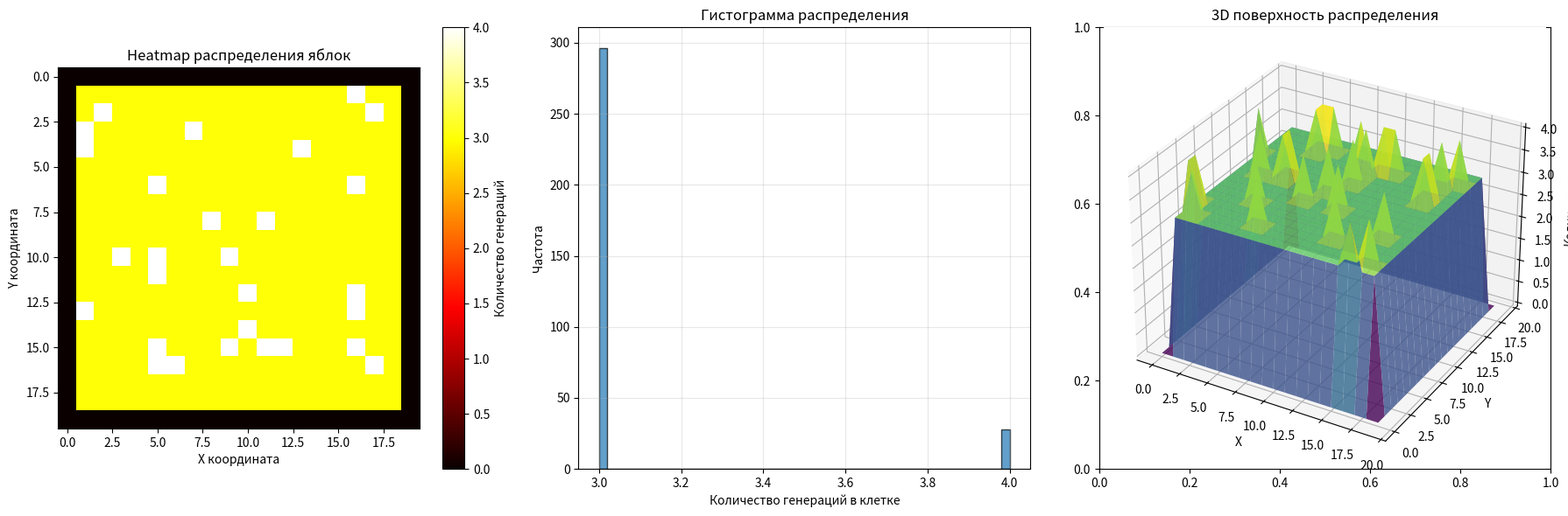

Python code for this plot:
import random
import numpy as np
import matplotlib.pyplot as plt
from matplotlib import colors


# def analyze_food_distribution(grid_width=20, grid_height=20, num_samples=1000, spawn_range=(1, 18)):
#     """
#     Анализирует распределение генерации яблок
#     """
#     # Создаем массив для подсчета
#     distribution = np.zeros((grid_height, grid_width), dtype=int)
#
#     # Симулируем генерацию яблок
#     min_range, max_range = spawn_range
#
#     # Вариант 1A: Используем numpy random для лучшей равномерности
#     x_coords = np.random.randint(min_range, max_range + 1, num_samples)
#     y_coords = np.random.randint(min_range, max_range + 1, num_samples)
#
#     for x, y in zip(x_coords, y_coords):
#         distribution[y, x] += 1
#
#     # Выводим статистику
#     print(f"Всего генераций: {num_samples}")
#     print(f"Диапазон генерации: от {min_range} до {max_range}")
#     print(f"Размер поля: {grid_width}x{grid_height}")
#     print(f"Плотность на клетку: {num_samples / ((max_range - min_range + 1) ** 2):.2f}")
#     print("\nСтатистика распределения:")
#     print(f"Максимальное значение в клетке: {distribution.max()}")
#     print(f"Минимальное значение в клетке: {distribution.min()}")
#     print(f"Среднее значение: {distribution.mean():.2f}")
#     print(f"Стандартное отклонение: {distribution.std():.2f}")
#
#     # Анализ только области генерации
#     gen_area = distribution[min_range:max_range + 1, min_range:max_range + 1]
#     print(f"\nТолько область генерации ({gen_area.shape[0]}x{gen_area.shape[1]}):")
#     print(f"Среднее в области: {gen_area.mean():.2f}")
#     print(f"Мин в области: {gen_area.min()}")
#     print(f"Макс в области: {gen_area.max()}")
#     print(f"Неиспользованных клеток: {(gen_area == 0).sum()} из {gen_area.size}")
#
#     # Визуализация
#     fig, axes = plt.subplots(1, 3, figsize=(18, 6))
#
#     # 1. Heatmap распределения
#     im1 = axes[0].imshow(distribution, cmap='hot', interpolation='nearest')
#     axes[0].set_title('Heatmap распределения яблок')
#     axes[0].set_xlabel('X координата')
#     axes[0].set_ylabel('Y координата')
#     plt.colorbar(im1, ax=axes[0], label='Количество генераций')
#
#     # 2. Гистограмма
#     axes[1].hist(distribution[distribution > 0].flatten(), bins=50, edgecolor='black', alpha=0.7)
#     axes[1].set_title('Гистограмма распределения')
#     axes[1].set_xlabel('Количество генераций в клетке')
#     axes[1].set_ylabel('Частота')
#     axes[1].grid(True, alpha=0.3)
#
#     # 3. 3D поверхность
#     from mpl_toolkits.mplot3d import Axes3D
#     X, Y = np.meshgrid(range(grid_width), range(grid_height))
#
#     ax3d = fig.add_subplot(133, projection='3d')
#     ax3d.plot_surface(X, Y, distribution, cmap='viridis', edgecolor='none', alpha=0.8)
#     ax3d.set_title('3D поверхность распределения')
#     ax3d.set_xlabel('X')
#     ax3d.set_ylabel('Y')
#     ax3d.set_zlabel('Количество')
#
#     plt.tight_layout()
#     plt.show()
#
#     return distribution
#
#
# # Анализ для вашего случая
# print("=== Вариант 1: Numpy random ===")
# distribution1 = analyze_food_distribution(
#     grid_width=20,
#     grid_height=20,
#     num_samples=1000,
#     spawn_range=(1, 18)
# )


def analyze_food_distribution_shuffled(grid_width=20, grid_height=20, num_samples=1000, spawn_range=(1, 18)):
    """
    Анализирует распределение с предварительным перемешиванием
    """
    distribution = np.zeros((grid_height, grid_width), dtype=int)
    min_range, max_range = spawn_range

    # Создаем все возможные позиции
    all_positions = [(x, y) for x in range(min_range, max_range + 1)
                     for y in range(min_range, max_range + 1)]

    # Перемешиваем один раз
    random.shuffle(all_positions)

    # Берем первые num_samples позиций (с циклическим повторением если нужно)
    for i in range(num_samples):
        x, y = all_positions[i % len(all_positions)]
        distribution[y, x] += 1

    # Выводим статистику
    print(f"\n=== Вариант 2: Предварительное перемешивание ===")
    print(f"Всего генераций: {num_samples}")
    print(f"Доступных клеток: {len(all_positions)}")

    # Анализ только области генерации
    gen_area = distribution[min_range:max_range + 1, min_range:max_range + 1]
    print(f"\nТолько область генерации:")
    print(f"Среднее в области: {gen_area.mean():.2f}")
    print(f"Мин в области: {gen_area.min()}")
    print(f"Макс в области: {gen_area.max()}")
    print(f"Разброс (макс/мин): {gen_area.max() / gen_area.min() if gen_area.min() > 0 else 'inf'}")

    # Выводим статистику
    print(f"Всего генераций: {num_samples}")
    print(f"Диапазон генерации: от {min_range} до {max_range}")
    print(f"Размер поля: {grid_width}x{grid_height}")
    print(f"Плотность на клетку: {num_samples / ((max_range - min_range + 1) ** 2):.2f}")
    print("\nСтатистика распределения:")
    print(f"Максимальное значение в клетке: {distribution.max()}")
    print(f"Минимальное значение в клетке: {distribution.min()}")
    print(f"Среднее значение: {distribution.mean():.2f}")
    print(f"Стандартное отклонение: {distribution.std():.2f}")

    # Анализ только области генерации
    gen_area = distribution[min_range:max_range + 1, min_range:max_range + 1]
    print(f"\nТолько область генерации ({gen_area.shape[0]}x{gen_area.shape[1]}):")
    print(f"Среднее в области: {gen_area.mean():.2f}")
    print(f"Мин в области: {gen_area.min()}")
    print(f"Макс в области: {gen_area.max()}")
    print(f"Неиспользованных клеток: {(gen_area == 0).sum()} из {gen_area.size}")

    # Визуализация
    fig, axes = plt.subplots(1, 3, figsize=(18, 6))

    # 1. Heatmap распределения
    im1 = axes[0].imshow(distribution, cmap='hot', interpolation='nearest')
    axes[0].set_title('Heatmap распределения яблок')
    axes[0].set_xlabel('X координата')
    axes[0].set_ylabel('Y координата')
    plt.colorbar(im1, ax=axes[0], label='Количество генераций')

    # 2. Гистограмма
    axes[1].hist(distribution[distribution > 0].flatten(), bins=50, edgecolor='black', alpha=0.7)
    axes[1].set_title('Гистограмма распределения')
    axes[1].set_xlabel('Количество генераций в клетке')
    axes[1].set_ylabel('Частота')
    axes[1].grid(True, alpha=0.3)

    # 3. 3D поверхность
    from mpl_toolkits.mplot3d import Axes3D
    X, Y = np.meshgrid(range(grid_width), range(grid_height))

    ax3d = fig.add_subplot(133, projection='3d')
    ax3d.plot_surface(X, Y, distribution, cmap='viridis', edgecolor='none', alpha=0.8)
    ax3d.set_title('3D поверхность распределения')
    ax3d.set_xlabel('X')
    ax3d.set_ylabel('Y')
    ax3d.set_zlabel('Количество')

    plt.tight_layout()
    plt.show()

    return distribution



distribution2 = analyze_food_distribution_shuffled(
    grid_width=20,
    grid_height=20,
    num_samples=1000,
    spawn_range=(1, 18)
)
